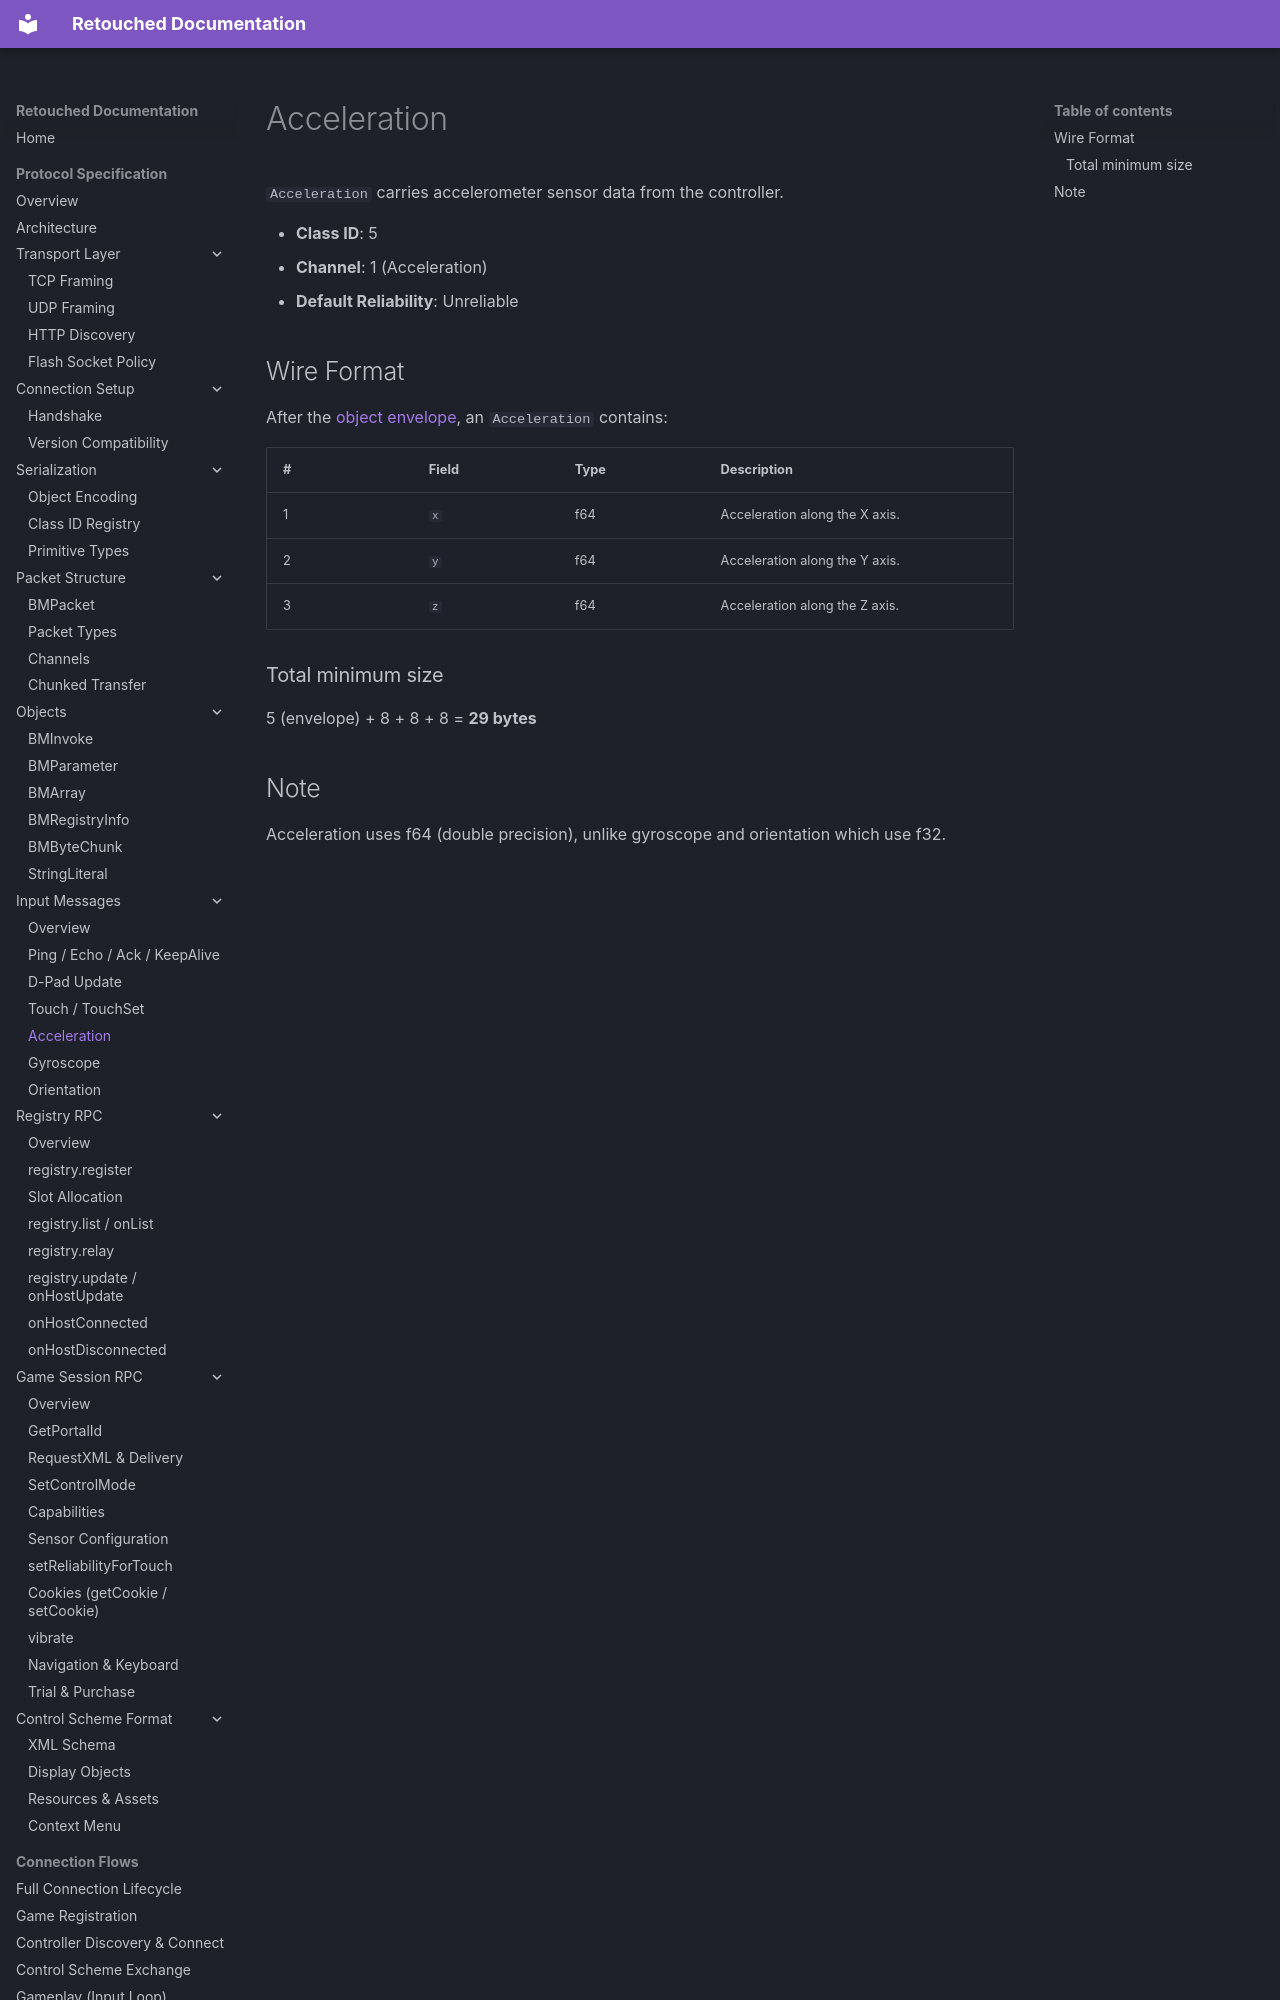

repository: Retouched-Project/retouched-project · page: protocol/messages/acceleration/index.html · generator: mkdocs

# Acceleration

`Acceleration` carries accelerometer sensor data from the controller.

- **Class ID**: 5
- **Channel**: 1 (Acceleration)
- **Default Reliability**: Unreliable

## Wire Format

After the [object envelope](../serialization/object-encoding.md), an `Acceleration` contains:

| # | Field | Type | Description |
|---|-------|------|-------------|
| 1 | `x` | f64 | Acceleration along the X axis. |
| 2 | `y` | f64 | Acceleration along the Y axis. |
| 3 | `z` | f64 | Acceleration along the Z axis. |

### Total minimum size

5 (envelope) + 8 + 8 + 8 = **29 bytes**
